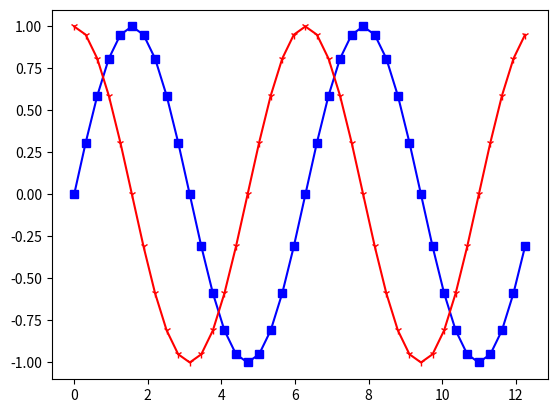

Write the Python code that produced this figure.
from cmath import cos, pi
from math import sin

import matplotlib.pyplot as plt
from numpy import arange

t = list(arange(0, float(4*pi), float(pi/10)))
y = list(map(lambda x: sin(x), t))
z = list(map(lambda x: cos(x), t))

fig = plt.figure()
ax1 = fig.add_subplot(111)
ax1.plot(t, y, c='b', marker="s", label='japan')
ax1.plot(t, z, c='r', marker="1", label='usa')


plt.show()
